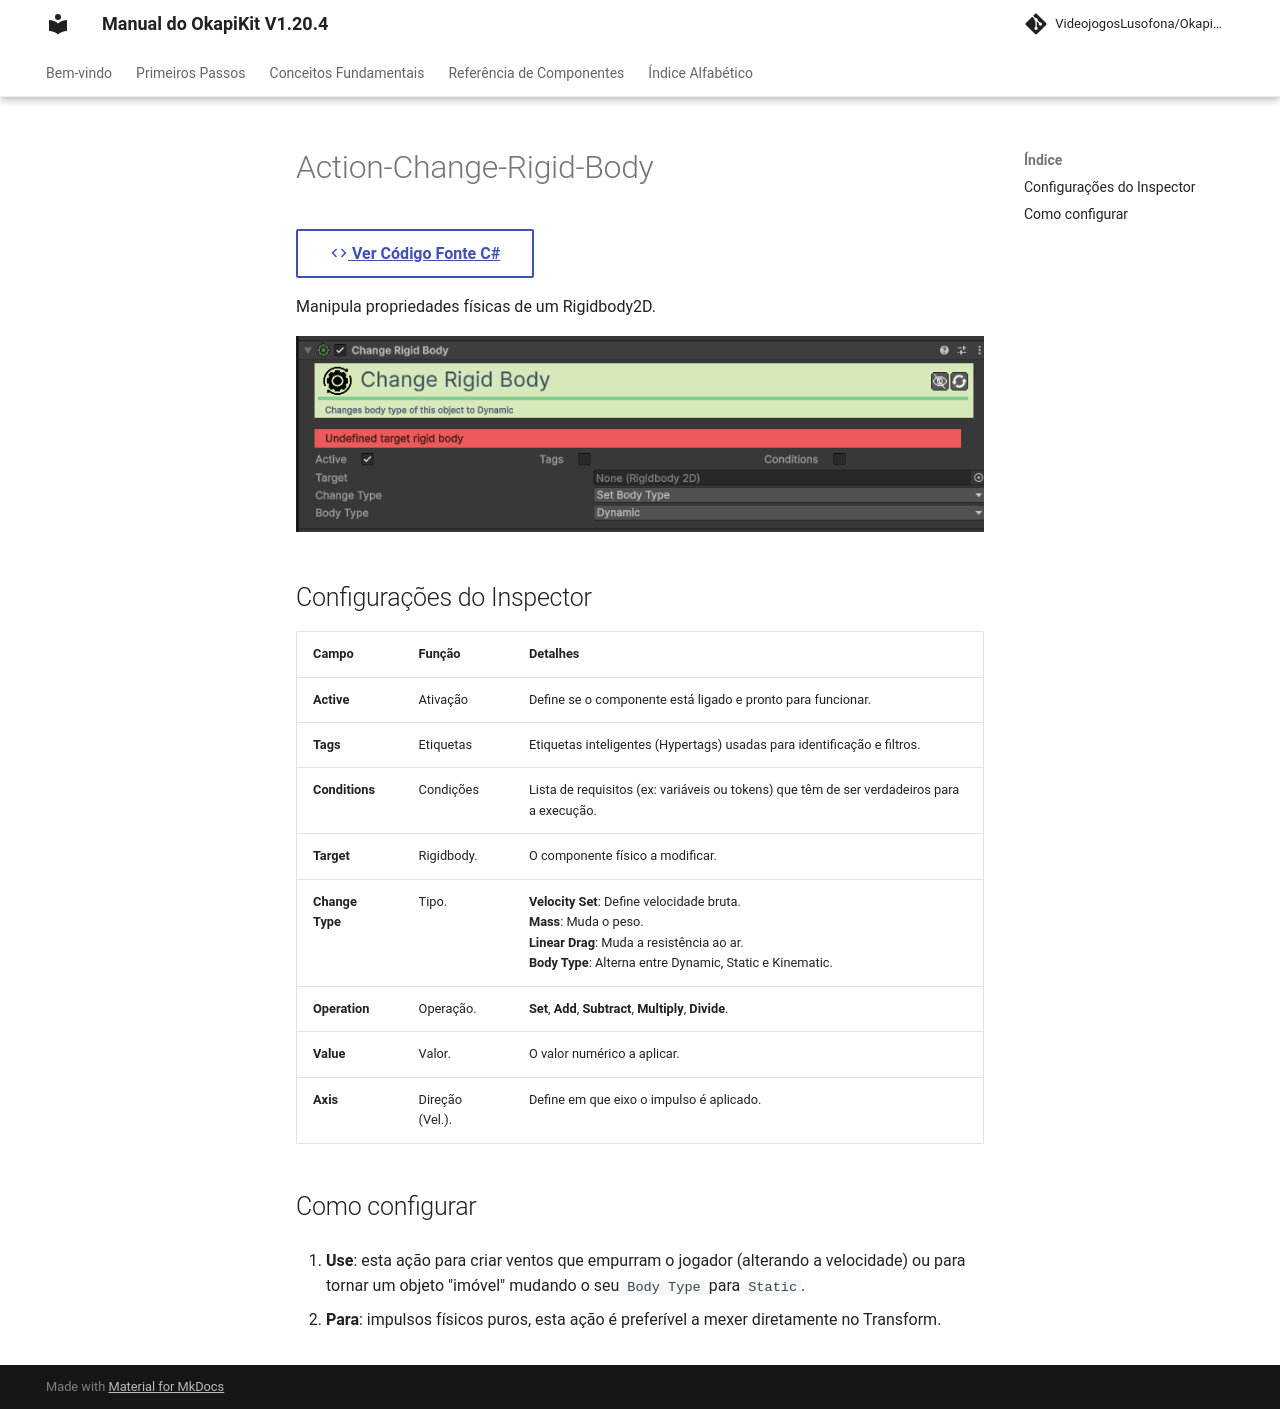

repository: pedrobaratafernandes/okapikit-manual · page: component/action/Action-Change-Rigid-Body/index.html · generator: mkdocs

# Action-Change-Rigid-Body

[:material-code-tags: Ver Código Fonte C#](https://github.com/VideojogosLusofona/OkapiKit/blob/main/Assets/OkapiKit/Scripts/Actions/ActionChangeRigidBody.cs){ .md-button }



Manipula propriedades físicas de um Rigidbody2D.

![Action Change Rigid Body](../../assets/images/action/Action-Change-Rigid-Body.png)

## Configurações do Inspector

| Campo | Função | Detalhes |
| :--- | :--- | :--- |
| **Active** | Ativação | Define se o componente está ligado e pronto para funcionar. |
| **Tags** | Etiquetas | Etiquetas inteligentes (Hypertags) usadas para identificação e filtros. |
| **Conditions** | Condições | Lista de requisitos (ex: variáveis ou tokens) que têm de ser verdadeiros para a execução. |
| **Target** | Rigidbody. | O componente físico a modificar. |
| **Change Type** | Tipo. | **Velocity Set**: Define velocidade bruta.<br>**Mass**: Muda o peso.<br>**Linear Drag**: Muda a resistência ao ar.<br>**Body Type**: Alterna entre Dynamic, Static e Kinematic. |
| **Operation** | Operação. | **Set**, **Add**, **Subtract**, **Multiply**, **Divide**. |
| **Value** | Valor. | O valor numérico a aplicar. |
| **Axis** | Direção (Vel.). | Define em que eixo o impulso é aplicado. |

## Como configurar

1. **Use**: esta ação para criar ventos que empurram o jogador (alterando a velocidade) ou para tornar um objeto "imóvel" mudando o seu `Body Type` para `Static`.

2. **Para**: impulsos físicos puros, esta ação é preferível a mexer diretamente no Transform.
